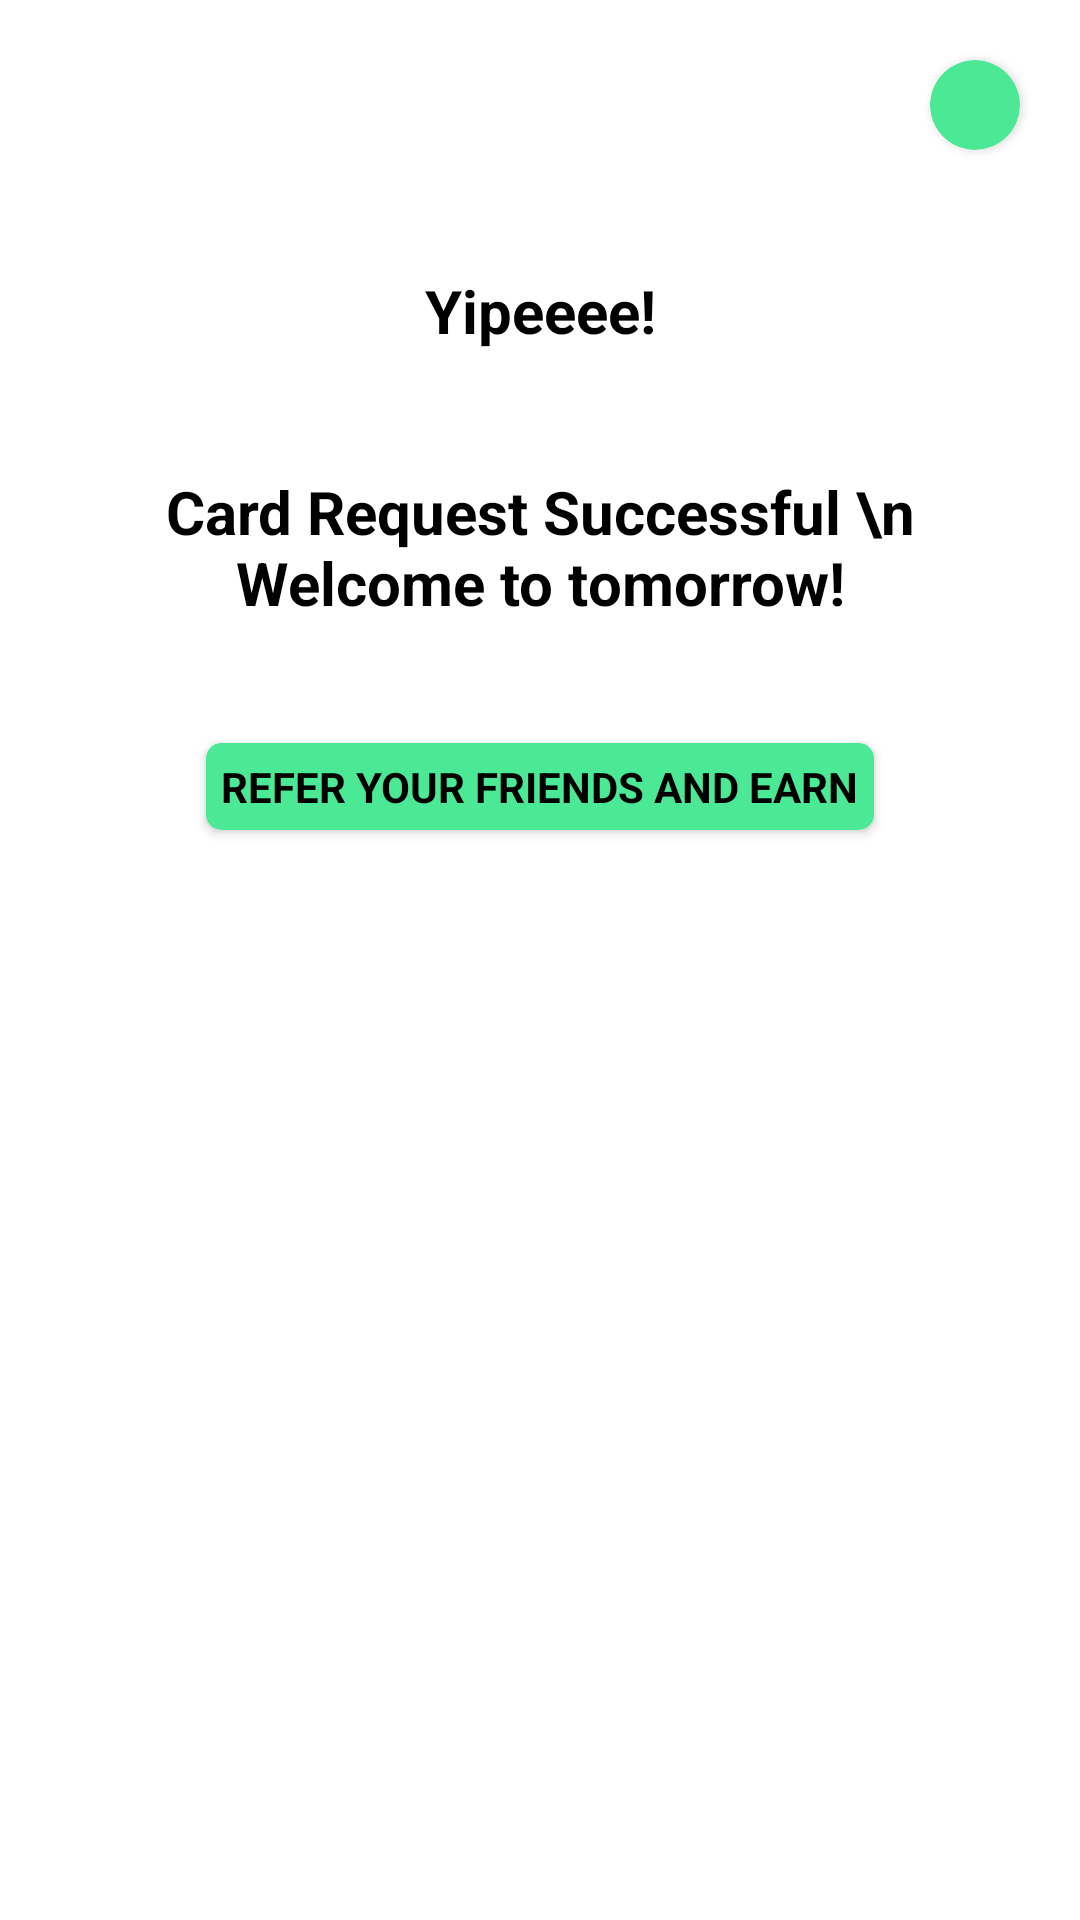

Write the Android layout XML for this screen, with the resource values it uses.
<!-- AndroidManifest.xml: application theme Theme.FundallApp -->
<!-- res/layout/new_card_success_dialog.xml -->
<?xml version="1.0" encoding="utf-8"?>
<LinearLayout xmlns:android="http://schemas.android.com/apk/res/android"
    android:layout_width="match_parent"
    android:layout_height="wrap_content"
    xmlns:app="http://schemas.android.com/apk/res-auto"

    android:orientation="vertical">

    <androidx.cardview.widget.CardView
        android:id="@+id/cancel"
        android:layout_width="30dp"
        android:layout_height="30dp"
        app:cardBackgroundColor="@color/primary"
        app:cardCornerRadius="15dp"
        android:layout_gravity="end"
        android:layout_margin="20dp"
        />

    <TextView
        android:id="@+id/new_card_name"
        android:layout_width="match_parent"
        android:layout_height="wrap_content"
        android:text="Yipeeee!"
        android:layout_margin="20dp"
        android:textSize="20sp"
        android:gravity="center"
        android:textStyle="bold"
        android:textColor="@color/black"
        />

    <TextView
        android:layout_width="match_parent"
        android:layout_height="wrap_content"
        android:text="Card Request Successful \n Welcome to tomorrow!"
        android:layout_margin="20dp"
        android:textSize="20sp"
        android:gravity="center"
        android:textStyle="bold"
        android:textColor="@color/black"
        />

    <androidx.cardview.widget.CardView
        android:id="@+id/refer_btn"
        android:layout_width="wrap_content"
        android:layout_height="wrap_content"
        app:cardCornerRadius="5dp"
        app:cardBackgroundColor="@color/primary"
        android:layout_margin="20dp"
        android:layout_gravity="center"
        >
        <RelativeLayout
            android:layout_width="wrap_content"
            android:layout_height="wrap_content"
            android:padding="5dp"
            >

            <TextView
                android:layout_width="wrap_content"
                android:layout_height="wrap_content"
                android:layout_centerInParent="true"
                android:text="REFER YOUR FRIENDS AND EARN"
                android:textColor="@color/black"
                android:textStyle="bold" />
        </RelativeLayout>
    </androidx.cardview.widget.CardView>


</LinearLayout>
<!-- resources referenced by this layout -->
<resources>
  <color name="black">#FF000000</color>
  <color name="primary">#4be895</color>
  <style name="Theme.FundallApp" parent="Theme.MaterialComponents.Light.NoActionBar">
          
          
          <item name="colorControlActivated">@color/primary</item>
  
      </style>
</resources>
